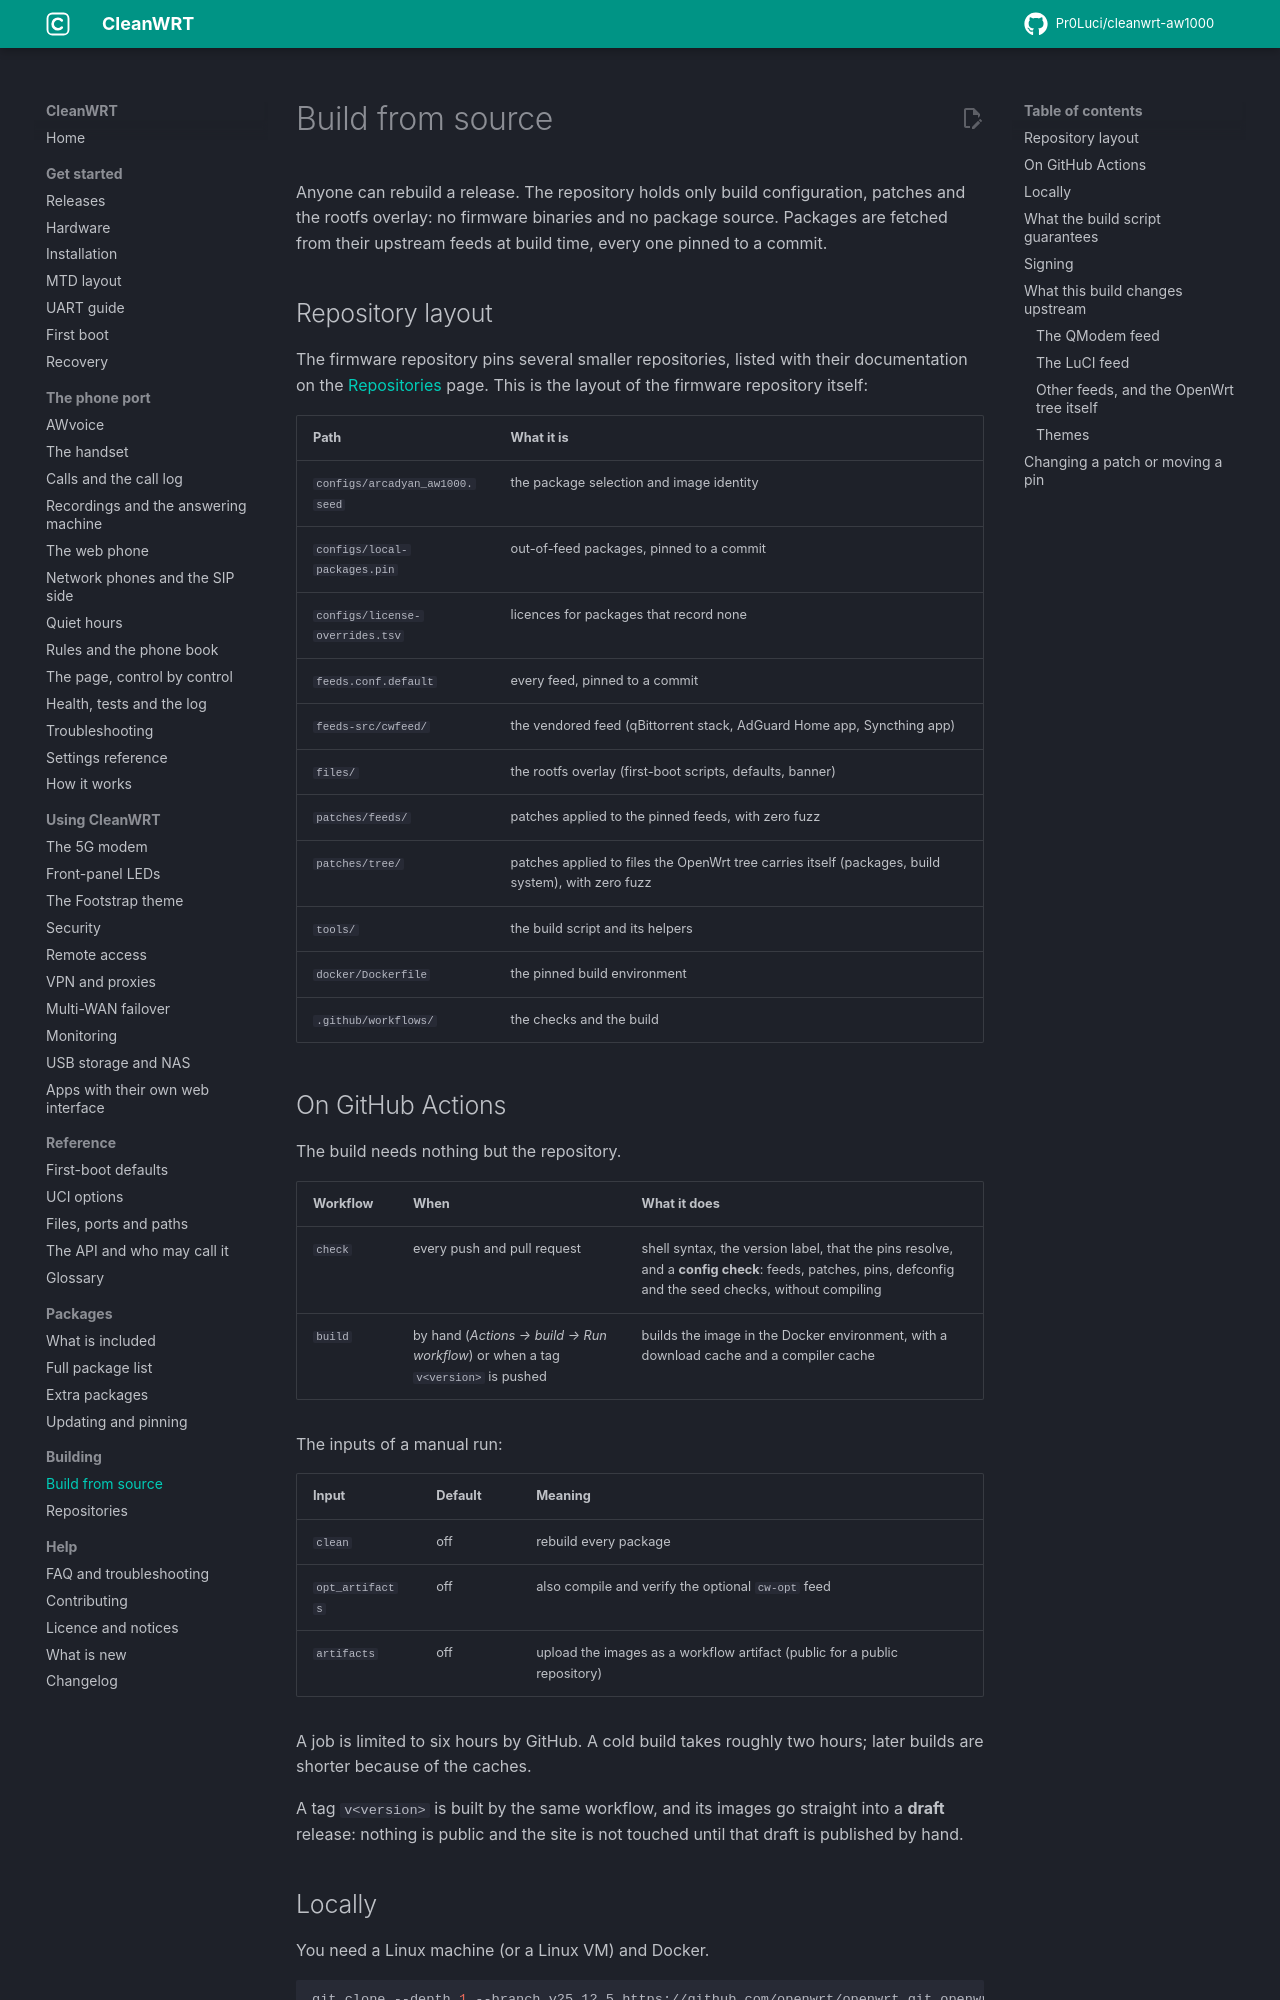

repository: Pr0Luci/cleanwrt-aw1000 · page: docs/building/index.html · generator: mkdocs

---
title: "Build OpenWrt for the AW1000 on GitHub Actions"
description: "Build CleanWRT for the Arcadyan AW1000 from source on GitHub Actions or locally with Docker: pinned feeds, checks, signing and the repository layout."
updated: 2026-11-06
---

# Build from source

Anyone can rebuild a release. The repository holds only build configuration, patches and the
rootfs overlay: no firmware binaries and no package source. Packages are fetched from their
upstream feeds at build time, every one pinned to a commit.

## Repository layout

The firmware repository pins several smaller repositories, listed with their documentation on the
[Repositories](repositories.md) page. This is the layout of the firmware repository itself:

| Path | What it is |
|---|---|
| `configs/arcadyan_aw1000.seed` | the package selection and image identity |
| `configs/local-packages.pin` | out-of-feed packages, pinned to a commit |
| `configs/license-overrides.tsv` | licences for packages that record none |
| `feeds.conf.default` | every feed, pinned to a commit |
| `feeds-src/cwfeed/` | the vendored feed (qBittorrent stack, AdGuard Home app, Syncthing app) |
| `files/` | the rootfs overlay (first-boot scripts, defaults, banner) |
| `patches/feeds/` | patches applied to the pinned feeds, with zero fuzz |
| `patches/tree/` | patches applied to files the OpenWrt tree carries itself (packages, build system), with zero fuzz |
| `tools/` | the build script and its helpers |
| `docker/Dockerfile` | the pinned build environment |
| `.github/workflows/` | the checks and the build |

## On GitHub Actions

The build needs nothing but the repository.

| Workflow | When | What it does |
|---|---|---|
| `check` | every push and pull request | shell syntax, the version label, that the pins resolve, and a **config check**: feeds, patches, pins, defconfig and the seed checks, without compiling |
| `build` | by hand (*Actions → build → Run workflow*) or when a tag `v<version>` is pushed | builds the image in the Docker environment, with a download cache and a compiler cache |

The inputs of a manual run:

| Input | Default | Meaning |
|---|---|---|
| `clean` | off | rebuild every package |
| `opt_artifacts` | off | also compile and verify the optional `cw-opt` feed |
| `artifacts` | off | upload the images as a workflow artifact (public for a public repository) |

A job is limited to six hours by GitHub. A cold build takes roughly two hours; later builds are
shorter because of the caches.

A tag `v<version>` is built by the same workflow, and its images go straight into a **draft**
release: nothing is public and the site is not touched until that draft is published by hand.

## Locally

You need a Linux machine (or a Linux VM) and Docker.

```sh
git clone --depth 1 --branch v25.12.5 https://github.com/openwrt/openwrt.git openwrt
docker build -t cleanwrt-builder docker/
docker run --rm \
  -v "$PWD/openwrt":/build -v "$PWD/cleanwrt-aw1000":/cleanwrt \
  cleanwrt-builder /cleanwrt/tools/cw-release-build.sh /build --clean
```

The sysupgrade image and a provenance bundle land in `openwrt/bin/targets/qualcommax/ipq807x/`.

!!! tip "Check first, compile later"
    `CW_CHECK_ONLY=1` runs the feed, patch, pin, defconfig and seed checks and stops before
    compiling. Pass it with `-e CW_CHECK_ONLY=1` to `docker run`. It takes a few minutes and
    catches almost every configuration mistake.
